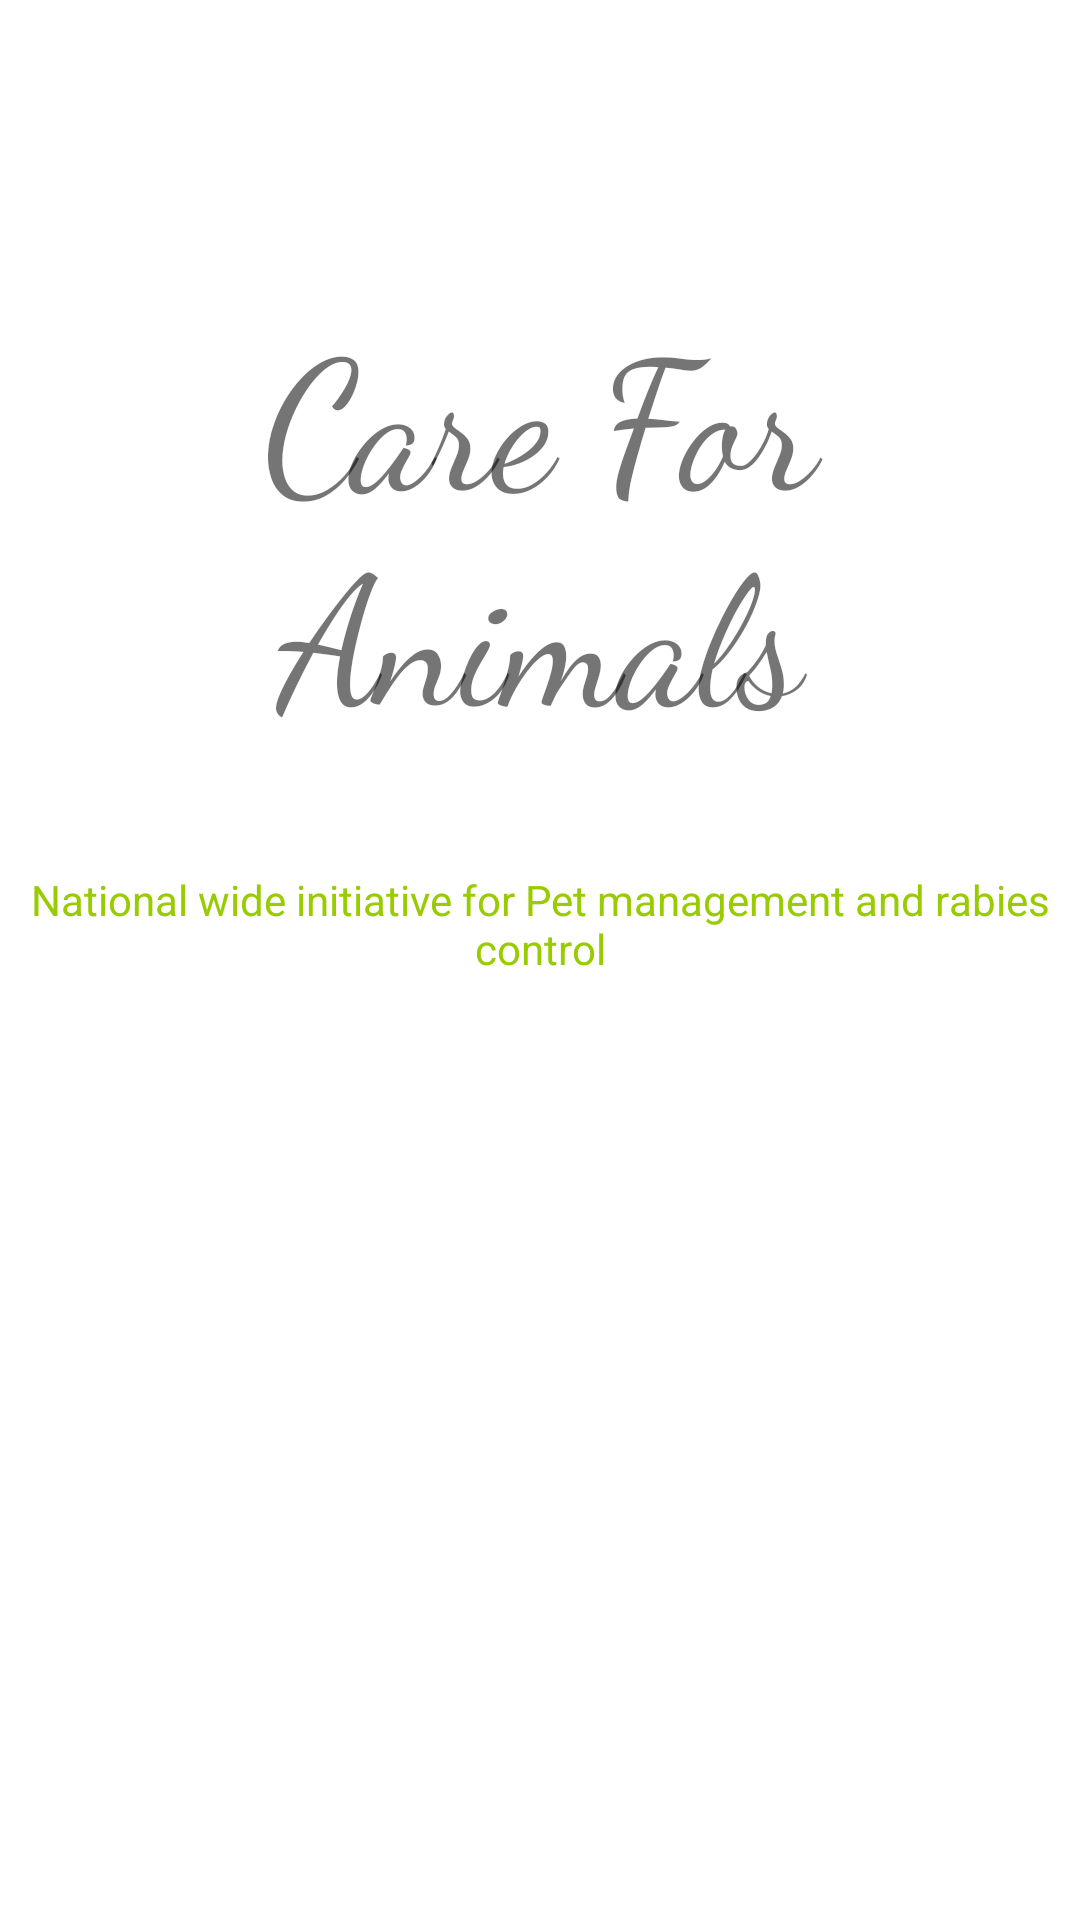

Layout XML and referenced resources for this Android screen:
<!-- AndroidManifest.xml: application theme Theme.AnimalPet -->
<!-- res/layout/activity_splash_screen.xml -->
<?xml version="1.0" encoding="utf-8"?>
<androidx.constraintlayout.widget.ConstraintLayout xmlns:android="http://schemas.android.com/apk/res/android"
    xmlns:app="http://schemas.android.com/apk/res-auto"
    xmlns:tools="http://schemas.android.com/tools"
    android:layout_width="match_parent"
    android:layout_height="match_parent"
    tools:context=".SplashScreen">

    <ImageView
        android:id="@+id/image"
        android:layout_width="0dp"
        android:layout_height="wrap_content"
        android:layout_marginStart="24dp"
        android:layout_marginTop="64dp"
        android:layout_marginEnd="24dp"
        android:src="@drawable/petfoot"
        app:layout_constraintEnd_toEndOf="parent"
        app:layout_constraintHorizontal_bias="0.0"
        app:layout_constraintStart_toStartOf="parent"
        app:layout_constraintTop_toTopOf="parent"
        tools:ignore="MissingConstraints" />

    <TextView
        android:id="@+id/txtlogo"
        android:layout_width="0dp"
        android:layout_height="wrap_content"
        android:layout_marginTop="32dp"
        android:fontFamily="cursive"
        android:text="Care For Animals"
        android:textAlignment="center"
        android:textSize="60sp"
        app:layout_constraintEnd_toEndOf="parent"
        app:layout_constraintHorizontal_bias="0.0"
        app:layout_constraintStart_toStartOf="parent"
        app:layout_constraintTop_toBottomOf="@+id/image" />

    <TextView
        android:id="@+id/txtslogan"
        android:layout_width="wrap_content"
        android:layout_height="wrap_content"
        android:layout_marginTop="39dp"
        android:text="National wide initiative for Pet management and rabies control"
        android:textAlignment="center"
        android:textColor="@android:color/holo_green_light"
        app:layout_constraintBottom_toBottomOf="parent"
        app:layout_constraintEnd_toEndOf="parent"
        app:layout_constraintStart_toStartOf="parent"
        app:layout_constraintTop_toBottomOf="@+id/txtlogo"
        app:layout_constraintVertical_bias="0.0"
        tools:ignore="MissingConstraints" />

</androidx.constraintlayout.widget.ConstraintLayout>
<!-- resources referenced by this layout -->
<resources>
  <style name="Theme.AnimalPet" parent="Theme.MaterialComponents.Light.NoActionBar">
          
          <item name="colorPrimary">@color/purple_500</item>
          <item name="colorPrimaryVariant">@color/purple_700</item>
          <item name="colorOnPrimary">@color/white</item>
          
          <item name="colorSecondary">@color/teal_200</item>
          <item name="colorSecondaryVariant">@color/teal_700</item>
          <item name="colorOnSecondary">@color/black</item>
          
          <item name="android:statusBarColor" tools:targetApi="l">?attr/colorPrimaryVariant</item>
          
      </style>
  <color name="purple_500">#FF6200EE</color>
  <color name="purple_700">#FF3700B3</color>
  <color name="white">#FFFFFFFF</color>
  <color name="teal_200">#FF03DAC5</color>
  <color name="teal_700">#FF018786</color>
  <color name="black">#FF000000</color>
</resources>
